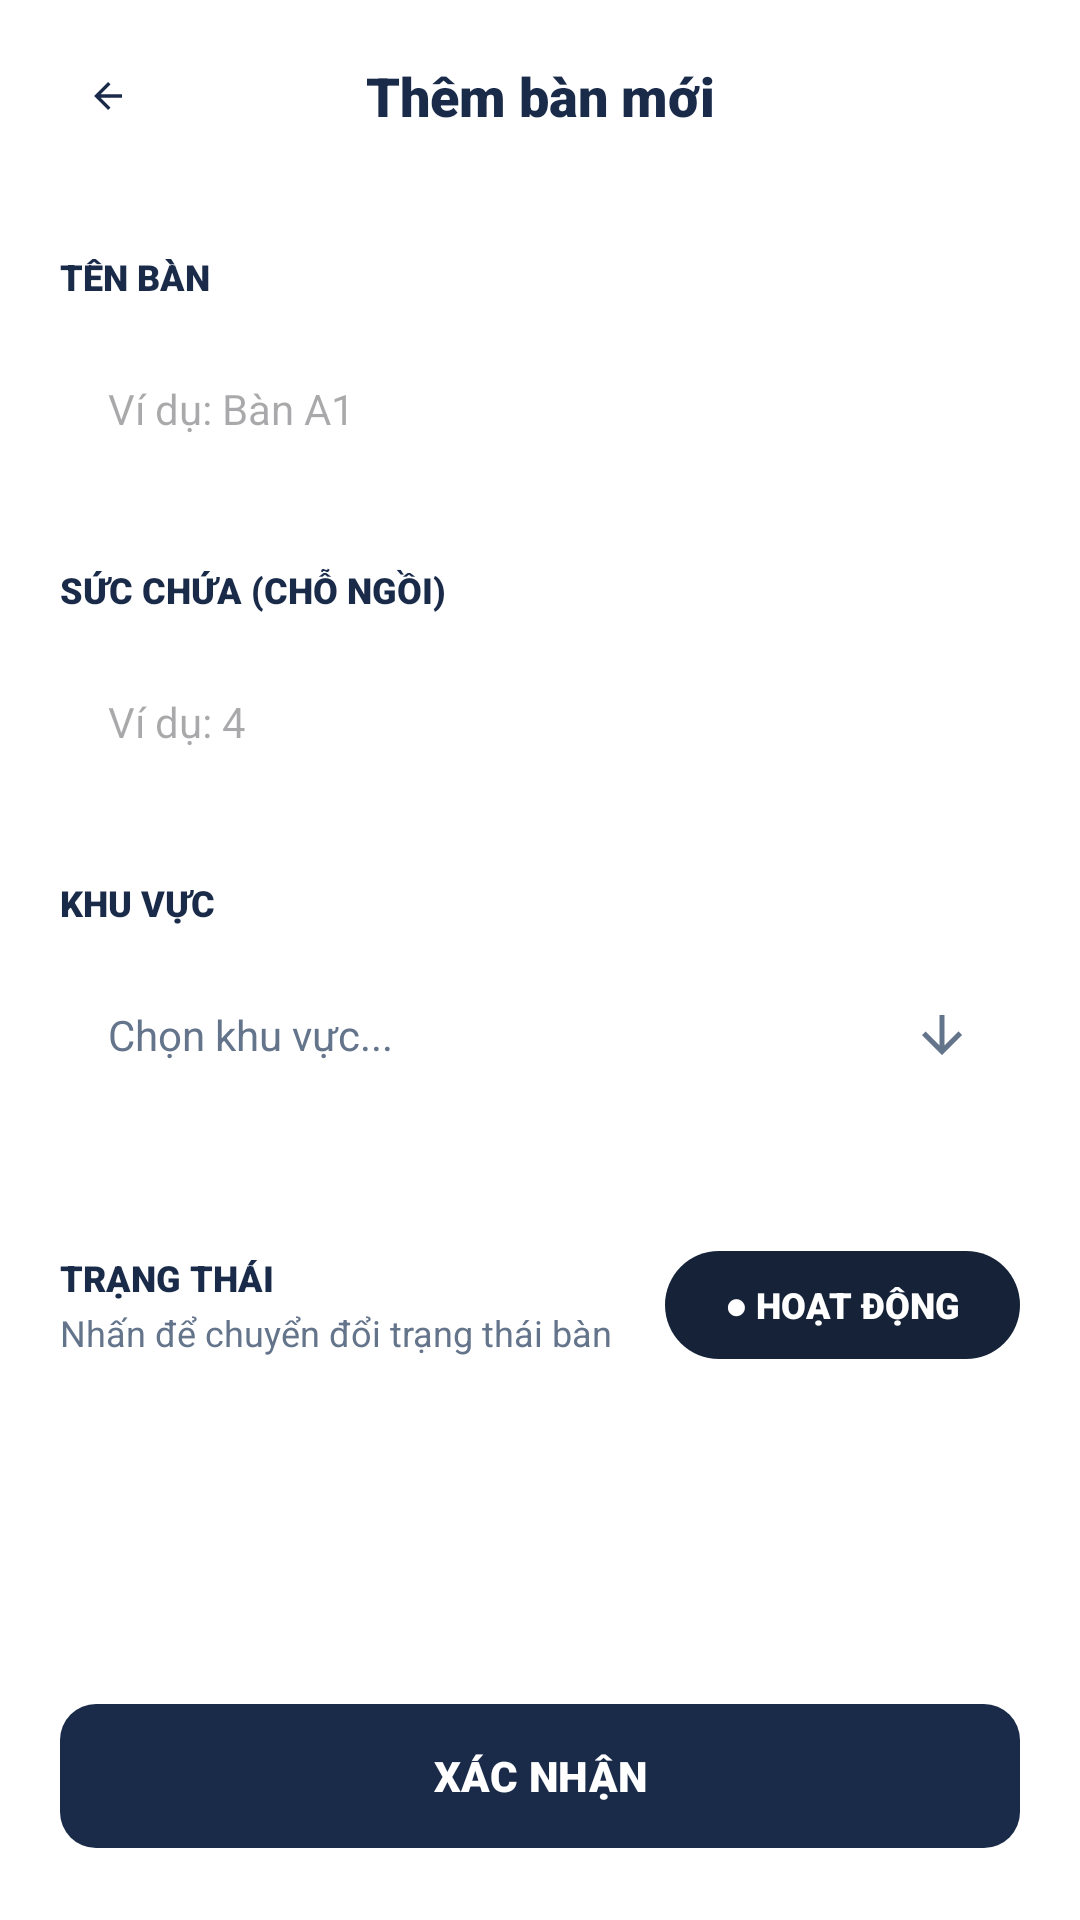

This screen was rendered from an Android layout file. Write that file and the resources it references.
<!-- AndroidManifest.xml: application theme Theme.AppOrderFood -->
<!-- res/layout/activity_them_ban_moi.xml -->
<?xml version="1.0" encoding="utf-8"?>
<LinearLayout xmlns:android="http://schemas.android.com/apk/res/android"
    xmlns:app="http://schemas.android.com/apk/res-auto"
    xmlns:tools="http://schemas.android.com/tools"
    android:id="@+id/main"
    android:layout_width="match_parent"
    android:layout_height="match_parent"
    android:background="@color/white"
    android:orientation="vertical">

    
    <androidx.appcompat.widget.Toolbar
        android:id="@+id/toolbar"
        android:layout_width="match_parent"
        android:layout_height="?attr/actionBarSize"
        android:background="@color/white"
        app:elevation="0dp">

        <ImageButton
            android:id="@+id/btn_back"
            android:layout_width="40dp"
            android:layout_height="40dp"
            android:background="?attr/selectableItemBackgroundBorderless"
            android:src="@drawable/ic_arrow_left"
            app:tint="@color/text_primary"
            android:contentDescription="Quay lại" />

        <TextView
            android:layout_width="wrap_content"
            android:layout_height="wrap_content"
            android:layout_gravity="center"
            android:fontFamily="sans-serif-black"
            android:text="Thêm bàn mới"
            android:textColor="@color/text_primary"
            android:textSize="18sp" />

    </androidx.appcompat.widget.Toolbar>

    <ScrollView
        android:layout_width="match_parent"
        android:layout_height="0dp"
        android:layout_weight="1">

        <LinearLayout
            android:layout_width="match_parent"
            android:layout_height="wrap_content"
            android:orientation="vertical"
            android:padding="20dp">

            
            <TextView
                android:layout_width="wrap_content"
                android:layout_height="wrap_content"
                android:fontFamily="sans-serif-black"
                android:text="TÊN BÀN"
                android:textColor="@color/text_primary"
                android:textSize="12sp" />

            <EditText
                android:id="@+id/edt_table_name"
                android:layout_width="match_parent"
                android:layout_height="56dp"
                android:layout_marginTop="8dp"
                android:background="@drawable/bg_search_bar"
                android:hint="Ví dụ: Bàn A1"
                android:paddingStart="16dp"
                android:paddingEnd="16dp"
                android:textSize="14sp"
                android:inputType="textCapCharacters"
                android:importantForAutofill="no" />

            
            <TextView
                android:layout_width="wrap_content"
                android:layout_height="wrap_content"
                android:layout_marginTop="24dp"
                android:fontFamily="sans-serif-black"
                android:text="SỨC CHỨA (CHỖ NGỒI)"
                android:textColor="@color/text_primary"
                android:textSize="12sp" />

            <EditText
                android:id="@+id/edt_table_seats"
                android:layout_width="match_parent"
                android:layout_height="56dp"
                android:layout_marginTop="8dp"
                android:background="@drawable/bg_search_bar"
                android:hint="Ví dụ: 4"
                android:paddingStart="16dp"
                android:paddingEnd="16dp"
                android:textSize="14sp"
                android:inputType="number"
                android:importantForAutofill="no" />

            
            <TextView
                android:layout_width="wrap_content"
                android:layout_height="wrap_content"
                android:layout_marginTop="24dp"
                android:fontFamily="sans-serif-black"
                android:text="KHU VỰC"
                android:textColor="@color/text_primary"
                android:textSize="12sp" />

            <RelativeLayout
                android:id="@+id/layout_select_area"
                android:layout_width="match_parent"
                android:layout_height="56dp"
                android:layout_marginTop="8dp"
                android:background="@drawable/bg_search_bar"
                android:paddingStart="16dp"
                android:paddingEnd="16dp"
                android:clickable="true"
                android:focusable="true">

                <TextView
                    android:id="@+id/tv_selected_area"
                    android:layout_width="wrap_content"
                    android:layout_height="wrap_content"
                    android:layout_centerVertical="true"
                    android:text="Chọn khu vực..."
                    android:textColor="@color/text_secondary"
                    android:textSize="14sp" />

                <ImageView
                    android:layout_width="20dp"
                    android:layout_height="20dp"
                    android:layout_alignParentEnd="true"
                    android:layout_centerVertical="true"
                    android:src="@drawable/ic_arrow_right"
                    android:rotation="90"
                    app:tint="@color/text_secondary"
                    android:contentDescription="Mở rộng" />
            </RelativeLayout>

            
            <HorizontalScrollView
                android:layout_width="match_parent"
                android:layout_height="wrap_content"
                android:layout_marginTop="12dp"
                android:scrollbars="none">

                <LinearLayout
                    android:id="@+id/ll_area_chips"
                    android:layout_width="wrap_content"
                    android:layout_height="wrap_content"
                    android:orientation="horizontal" />
            </HorizontalScrollView>

            
            <LinearLayout
                android:layout_width="match_parent"
                android:layout_height="wrap_content"
                android:layout_marginTop="32dp"
                android:gravity="center_vertical"
                android:orientation="horizontal">

                <LinearLayout
                    android:layout_width="0dp"
                    android:layout_height="wrap_content"
                    android:layout_weight="1"
                    android:orientation="vertical">

                    <TextView
                        android:layout_width="wrap_content"
                        android:layout_height="wrap_content"
                        android:fontFamily="sans-serif-black"
                        android:text="TRẠNG THÁI"
                        android:textColor="@color/text_primary"
                        android:textSize="12sp" />

                    <TextView
                        android:layout_width="wrap_content"
                        android:layout_height="wrap_content"
                        android:layout_marginTop="2dp"
                        android:text="Nhấn để chuyển đổi trạng thái bàn"
                        android:textColor="@color/text_secondary"
                        android:textSize="12sp" />
                </LinearLayout>

                
                <TextView
                    android:id="@+id/tvStatusToggle"
                    android:layout_width="wrap_content"
                    android:layout_height="36dp"
                    android:background="@drawable/bg_tab_active_dark"
                    android:fontFamily="sans-serif-black"
                    android:gravity="center"
                    android:paddingStart="20dp"
                    android:paddingEnd="20dp"
                    android:text="● HOẠT ĐỘNG"
                    android:textColor="@color/white"
                    android:textSize="12sp"
                    android:clickable="true"
                    android:focusable="true" />

            </LinearLayout>

        </LinearLayout>
    </ScrollView>

    
    <com.google.android.material.button.MaterialButton
        android:id="@+id/btn_confirm"
        android:layout_width="match_parent"
        android:layout_height="56dp"
        android:layout_margin="20dp"
        android:fontFamily="sans-serif-black"
        android:text="XÁC NHẬN"
        android:textColor="@color/white"
        android:textSize="14sp"
        app:backgroundTint="@color/primary"
        app:cornerRadius="12dp" />

</LinearLayout>
<!-- resources referenced by this layout -->
<resources>
  <color name="primary">#1A2B4A</color>
  <color name="text_primary">#1A2B4A</color>
  <color name="text_secondary">#64748B</color>
  <color name="white">#FFFFFFFF</color>
  <!-- drawable bg_tab_active_dark (drawable) -->
  <?xml version="1.0" encoding="utf-8"?>
  <shape xmlns:android="http://schemas.android.com/apk/res/android"
      android:shape="rectangle">
      <corners android:radius="20dp" />
      <solid android:color="@color/primary_dark" />
  </shape>
  <!-- drawable ic_arrow_left (drawable) -->
  <vector xmlns:android="http://schemas.android.com/apk/res/android"
      android:width="14dp"
      android:height="14dp"
      android:autoMirrored="true"
      android:tint="#FFFFFF"
      android:viewportWidth="960"
      android:viewportHeight="960">
  
      <path
          android:fillColor="@android:color/white"
          android:pathData="M313,520L537,744L480,800L160,480L480,160L537,216L313,440L800,440L800,520L313,520Z" />
  
  </vector>
  <!-- drawable ic_arrow_right (drawable) -->
  <vector xmlns:android="http://schemas.android.com/apk/res/android"
      android:width="12dp"
      android:height="12dp"
      android:autoMirrored="true"
      android:tint="#FFFFFF"
      android:viewportWidth="24"
      android:viewportHeight="24">
  
      <path
          android:fillColor="@android:color/white"
          android:pathData="M12,4l-1.41,1.41L16.17,11H4v2h12.17l-5.58,5.59L12,20l8,-8z" />
  
  </vector>
  <style name="Theme.AppOrderFood" parent="Base.Theme.AppOrderFood" />
  <color name="primary_dark">#152238</color>
  <style name="Base.Theme.AppOrderFood" parent="Theme.Material3.DayNight.NoActionBar">
          <item name="colorPrimary">@color/primary</item>
          <item name="colorPrimaryVariant">@color/primary_dark</item>
          <item name="colorOnPrimary">@color/white</item>
          <item name="colorSecondary">@color/accent</item>
          <item name="android:windowBackground">@color/background</item>
          <item name="android:statusBarColor">@color/background</item>
          <item name="android:navigationBarColor">@color/surface</item>
          <item name="android:windowLightStatusBar">true</item>
      </style>
  <color name="accent">#2563EB</color>
  <color name="background">#F2F4F8</color>
  <color name="surface">#FFFFFF</color>
</resources>
